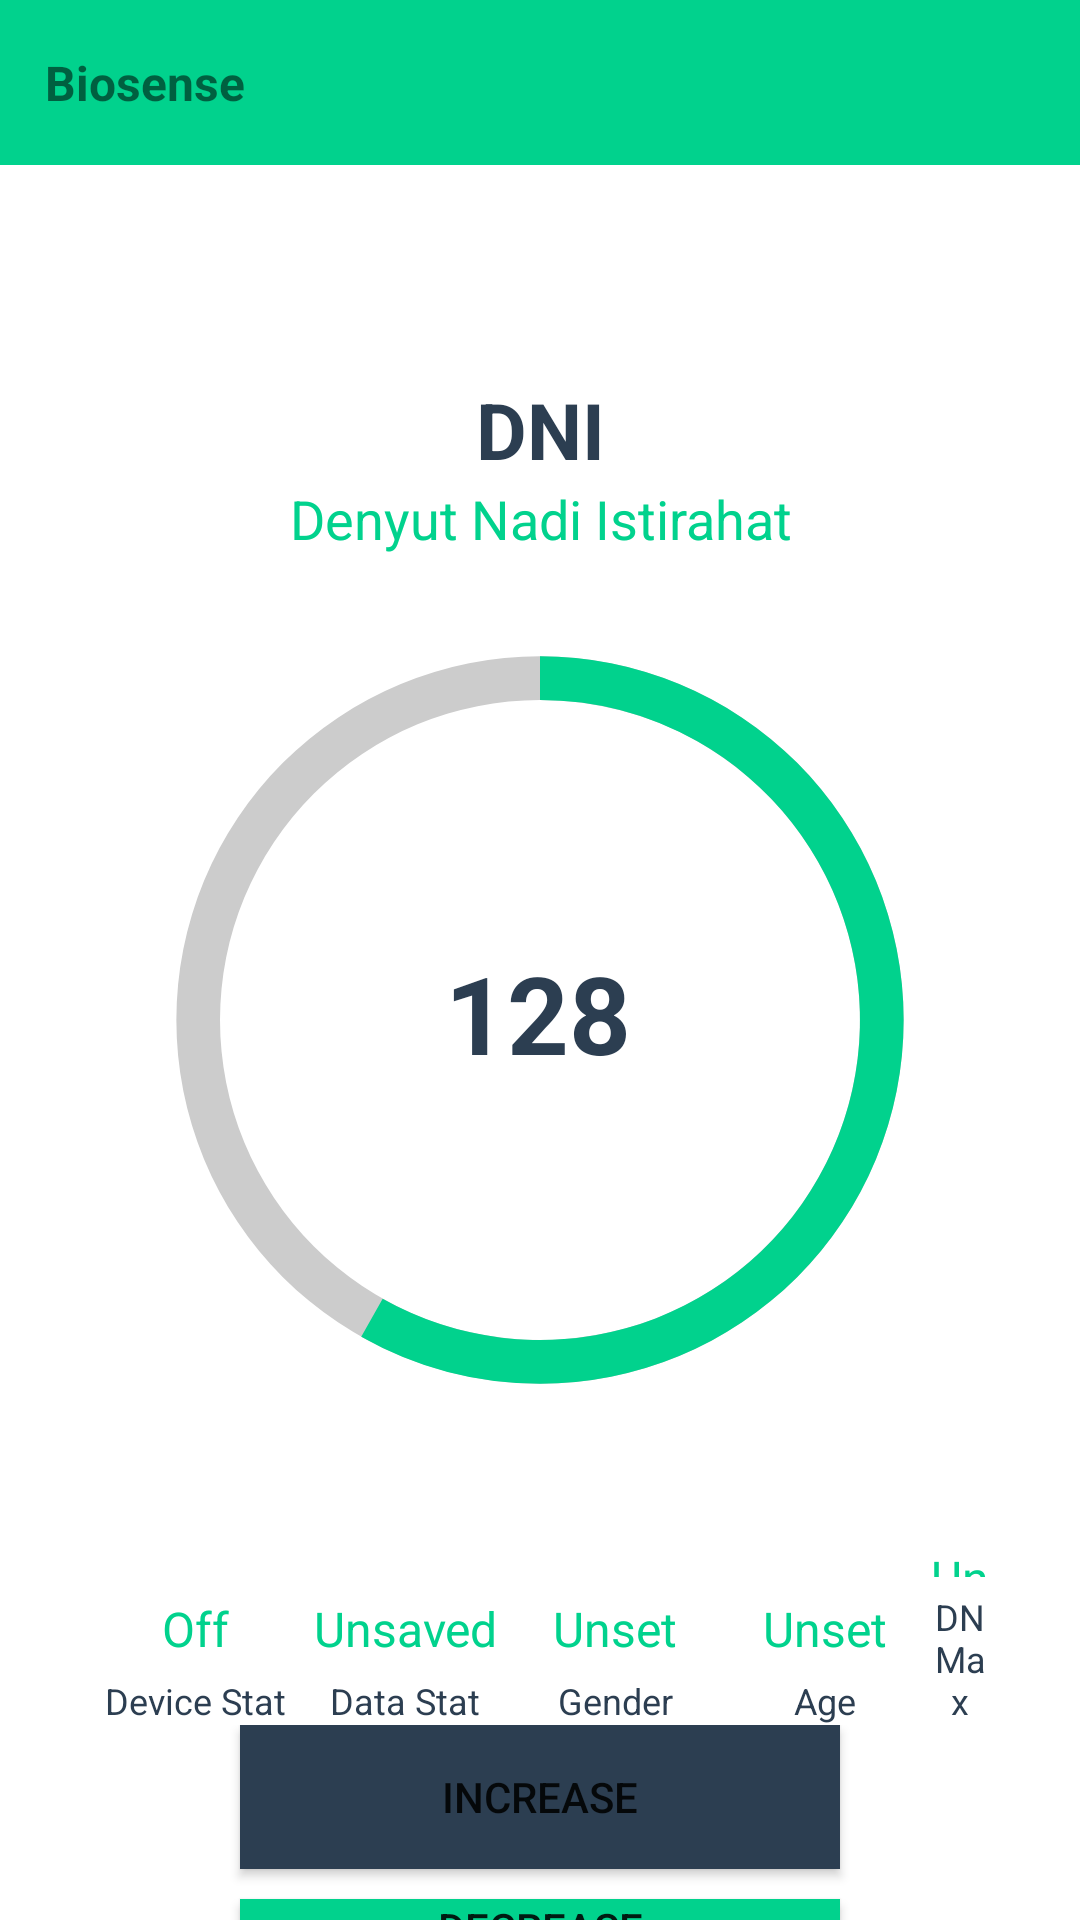

Here is an Android app screen rendered from its layout file. Give the layout XML and the strings, colors and styles it references.
<!-- AndroidManifest.xml: application theme Theme.Biomechanic -->
<!-- res/layout/fragment_home.xml -->
<?xml version="1.0" encoding="utf-8"?>
<RelativeLayout xmlns:android="http://schemas.android.com/apk/res/android"
    xmlns:tools="http://schemas.android.com/tools"
    android:layout_width="match_parent"
    android:layout_height="match_parent"
    tools:context=".FragmentHome">

    <RelativeLayout
        android:id="@+id/appbar_home"
        android:layout_width="match_parent"
        android:layout_height="55dp"
        android:layout_alignParentTop="true"
        android:background="@color/app_identical"
        android:paddingStart="15dp"
        android:paddingEnd="15dp">

        <TextView
            android:id="@+id/appbar_title_home"
            android:layout_width="wrap_content"
            android:layout_height="match_parent"
            android:layout_alignParentStart="true"
            android:gravity="center"
            android:text="@string/str_fragment_home_title"
            android:textSize="16sp"
            android:textStyle="bold"
            tools:ignore="RelativeOverlap" />

        <ImageView
            android:id="@+id/appbar_menu_icon_home"
            android:layout_width="wrap_content"
            android:layout_height="match_parent"
            android:layout_alignParentEnd="true"
            android:contentDescription="@string/desc_appbar_menu"
            android:paddingStart="5dp"
            android:paddingEnd="5dp"
            android:src="@drawable/ic_more_vert_24" />

    </RelativeLayout>

    
    <RelativeLayout
        android:id="@+id/home_headLayout"
        android:layout_width="match_parent"
        android:layout_height="130dp"
        android:layout_below="@+id/appbar_home">

        <TextView
            android:id="@+id/topTitle"
            android:layout_width="match_parent"
            android:layout_height="wrap_content"
            android:layout_above="@+id/bottomTitle"
            android:gravity="center"
            android:text="@string/str_home_title"
            android:textColor="@color/app_identical_dark"
            android:textSize="26sp"
            android:textStyle="bold" />

        <TextView
            android:id="@+id/bottomTitle"
            android:layout_width="match_parent"
            android:layout_height="wrap_content"
            android:gravity="center"
            android:text="@string/str_home_title2"
            android:layout_alignParentBottom="true"
            android:textSize="18sp"
            android:textColor="@color/app_identical"
            />

    </RelativeLayout>

    <RelativeLayout
        android:id="@+id/home_counterLayout"
        android:layout_width="match_parent"
        android:layout_height="330dp"
        android:layout_below="@+id/home_headLayout"
        android:gravity="center">

        <ProgressBar
            android:id="@+id/SHOW_PROGRESS"
            android:layout_width="320dp"
            android:layout_height="300dp"
            android:layout_marginStart="20dp"
            android:layout_marginTop="5dp"
            android:layout_marginEnd="20dp"
            android:indeterminateOnly="false"
            android:max="220"
            android:progress="128"
            android:progressDrawable="@drawable/circle" />

        <TextView
            android:id="@+id/progress_text"
            android:layout_width="87dp"
            android:layout_height="81dp"
            android:layout_alignStart="@+id/SHOW_PROGRESS"
            android:layout_alignEnd="@+id/SHOW_PROGRESS"
            android:layout_alignParentTop="true"
            android:layout_alignParentBottom="true"
            android:layout_marginStart="116dp"
            android:layout_marginTop="112dp"
            android:layout_marginEnd="117dp"
            android:layout_marginBottom="137dp"
            android:gravity="center"
            android:text="@string/str_progress_data"
            android:textAppearance="@style/TextAppearance.AppCompat.Large"
            android:textColor="@color/app_identical_dark"
            android:textSize="36sp"
            android:textStyle="bold" />


    </RelativeLayout>

    <RelativeLayout
        android:id="@+id/home_statsLayout"
        android:layout_width="match_parent"
        android:layout_height="60dp"
        android:layout_below="@+id/home_counterLayout"
        android:paddingStart="30dp"
        android:paddingEnd="30dp"
        android:gravity="center_horizontal">

        <RelativeLayout
            android:id="@+id/statsLay_device"
            android:layout_width="70dp"
            android:layout_height="match_parent"
            android:layout_alignParentStart="true"
            android:orientation="vertical">

            <TextView
                android:id="@+id/statsDeviceData"
                android:layout_width="match_parent"
                android:layout_height="wrap_content"
                android:layout_above="@+id/statsDevice"
                android:layout_marginBottom="5dp"
                android:gravity="center"
                android:text="@string/str_sts_device_val"
                android:textColor="@color/app_identical"
                android:textSize="16sp" />

            <TextView
                android:id="@+id/statsDevice"
                android:layout_width="match_parent"
                android:layout_height="wrap_content"
                android:layout_alignParentBottom="true"
                android:gravity="center"
                android:text="@string/str_sts_device"
                android:textColor="@color/app_identical_dark"
                android:textSize="12sp" />

        </RelativeLayout>

        <RelativeLayout
            android:id="@+id/statsLay_data"
            android:layout_width="70dp"
            android:layout_height="match_parent"
            android:layout_toEndOf="@id/statsLay_device"
            android:orientation="vertical">

            <TextView
                android:id="@+id/statsDataData"
                android:layout_width="match_parent"
                android:layout_height="wrap_content"
                android:layout_above="@+id/statsData"
                android:layout_marginBottom="5dp"
                android:gravity="center"
                android:text="@string/str_sts_data_val"
                android:textColor="@color/app_identical"
                android:textSize="16sp" />

            <TextView
                android:id="@+id/statsData"
                android:layout_width="match_parent"
                android:layout_height="wrap_content"
                android:layout_alignParentBottom="true"
                android:gravity="center"
                android:text="@string/str_sts_data"
                android:textColor="@color/app_identical_dark"
                android:textSize="12sp" />

        </RelativeLayout>

        <RelativeLayout
            android:id="@+id/statsLay_gender"
            android:layout_width="70dp"
            android:layout_height="match_parent"
            android:layout_toEndOf="@id/statsLay_data"
            android:orientation="vertical">

            <TextView
                android:id="@+id/statsGenderData"
                android:layout_width="match_parent"
                android:layout_height="wrap_content"
                android:layout_above="@+id/statsGender"
                android:layout_marginBottom="5dp"
                android:gravity="center"
                android:text="@string/str_sts_gender_val"
                android:textColor="@color/app_identical"
                android:textSize="16sp" />

            <TextView
                android:id="@+id/statsGender"
                android:layout_width="match_parent"
                android:layout_height="wrap_content"
                android:layout_alignParentBottom="true"
                android:gravity="center"
                android:text="@string/str_sts_gender"
                android:textColor="@color/app_identical_dark"
                android:textSize="12sp" />

        </RelativeLayout>

        <RelativeLayout
            android:id="@+id/statsLay_age"
            android:layout_width="70dp"
            android:layout_height="match_parent"
            android:layout_toEndOf="@id/statsLay_gender"
            android:orientation="vertical">

            <TextView
                android:id="@+id/statsAgeData"
                android:layout_width="match_parent"
                android:layout_height="wrap_content"
                android:layout_above="@+id/statsAge"
                android:layout_marginBottom="5dp"
                android:gravity="center"
                android:text="@string/str_sts_age_val"
                android:textColor="@color/app_identical"
                android:textSize="16sp" />

            <TextView
                android:id="@+id/statsAge"
                android:layout_width="match_parent"
                android:layout_height="wrap_content"
                android:layout_alignParentBottom="true"
                android:gravity="center"
                android:text="@string/str_sts_age"
                android:textColor="@color/app_identical_dark"
                android:textSize="12sp" />

        </RelativeLayout>

        <RelativeLayout
            android:id="@+id/statsLay_DNMax"
            android:layout_width="70dp"
            android:layout_height="match_parent"
            android:layout_toEndOf="@+id/statsLay_age"
            android:orientation="vertical">

            <TextView
                android:id="@+id/statsDNMaxData"
                android:layout_width="match_parent"
                android:layout_height="wrap_content"
                android:layout_above="@+id/statsDNMax"
                android:layout_marginBottom="5dp"
                android:gravity="center"
                android:text="@string/str_sts_DNMax_val"
                android:textColor="@color/app_identical"
                android:textSize="16sp" />

            <TextView
                android:id="@+id/statsDNMax"
                android:layout_width="match_parent"
                android:layout_height="wrap_content"
                android:layout_alignParentBottom="true"
                android:gravity="center"
                android:text="@string/str_sts_DNMax"
                android:textColor="@color/app_identical_dark"
                android:textSize="12sp" />

        </RelativeLayout>


    </RelativeLayout>

    <RelativeLayout
        android:id="@+id/home_controlLayout"
        android:layout_width="match_parent"
        android:layout_height="match_parent"
        android:layout_below="@+id/home_statsLayout"
        android:gravity="center">

        <Button
            android:id="@+id/btn_start"
            android:layout_width="200dp"
            android:layout_height="wrap_content"
            android:text="@string/str_btn_start"
            android:background="@color/app_identical_dark"
            android:layout_marginBottom="10dp"/>
        <Button
            android:id="@+id/btn_reset"
            android:layout_width="200dp"
            android:layout_height="wrap_content"
            android:text="@string/str_btn_reset"
            android:background="@color/app_identical"
            android:layout_below="@+id/btn_start"/>

    </RelativeLayout>



</RelativeLayout>
<!-- resources referenced by this layout -->
<resources>
  <color name="app_identical">#FF01D28D</color>
  <color name="app_identical_dark">#FF2C3E51</color>
  <!-- drawable circle (drawable) -->
  <?xml version="1.0" encoding="utf-8"?>
  <layer-list xmlns:android="http://schemas.android.com/apk/res/android">
      <item>
          <shape
              android:shape="ring"
              android:thicknessRatio="22"
              android:useLevel="false">
  
              <solid android:color="#ccc"/>
          </shape>
      </item>
      <item>
          <rotate
              android:fromDegrees="270"
              android:toDegrees="270">
              <shape
                  android:shape="ring"
                  android:thicknessRatio="22"
                  android:useLevel="true">
  
                  <solid android:color="@color/app_identical"/>
              </shape>
          </rotate>
      </item>
  </layer-list>
  <string name="desc_appbar_menu">Icon: [more-vertical]</string>
  <string name="str_btn_reset">DECREASE</string>
  <string name="str_btn_start">INCREASE</string>
  <string name="str_fragment_home_title">Biosense</string>
  <string name="str_home_title">DNI</string>
  <string name="str_home_title2">Denyut Nadi Istirahat</string>
  <string name="str_progress_data">128</string>
  <string name="str_sts_DNMax">DNMax</string>
  <string name="str_sts_DNMax_val">Unknown</string>
  <string name="str_sts_age">Age</string>
  <string name="str_sts_age_val">Unset</string>
  <string name="str_sts_data">Data Stat</string>
  <string name="str_sts_data_val">Unsaved</string>
  <string name="str_sts_device">Device Stat</string>
  <string name="str_sts_device_val">Off</string>
  <string name="str_sts_gender">Gender</string>
  <string name="str_sts_gender_val">Unset</string>
  <style name="Theme.Biomechanic" parent="Theme.MaterialComponents.DayNight.NoActionBar">
          
          <item name="colorPrimary">@color/purple_500</item>
          <item name="colorPrimaryVariant">@color/purple_700</item>
          <item name="colorOnPrimary">@color/primary_color2</item>
          
          <item name="colorSecondary">@color/teal_200</item>
          <item name="colorSecondaryVariant">@color/teal_700</item>
          <item name="colorOnSecondary">@color/primary_color</item>
          
          <item name="android:statusBarColor" tools:targetApi="l">?attr/colorPrimaryVariant</item>
          
      </style>
  <color name="purple_500">#FF6200EE</color>
  <color name="purple_700">#FF3700B3</color>
  <color name="primary_color2">#FFFFFFFF</color>
  <color name="teal_200">#FF03DAC5</color>
  <color name="teal_700">#FF018786</color>
  <color name="primary_color">#FF000000</color>
</resources>
